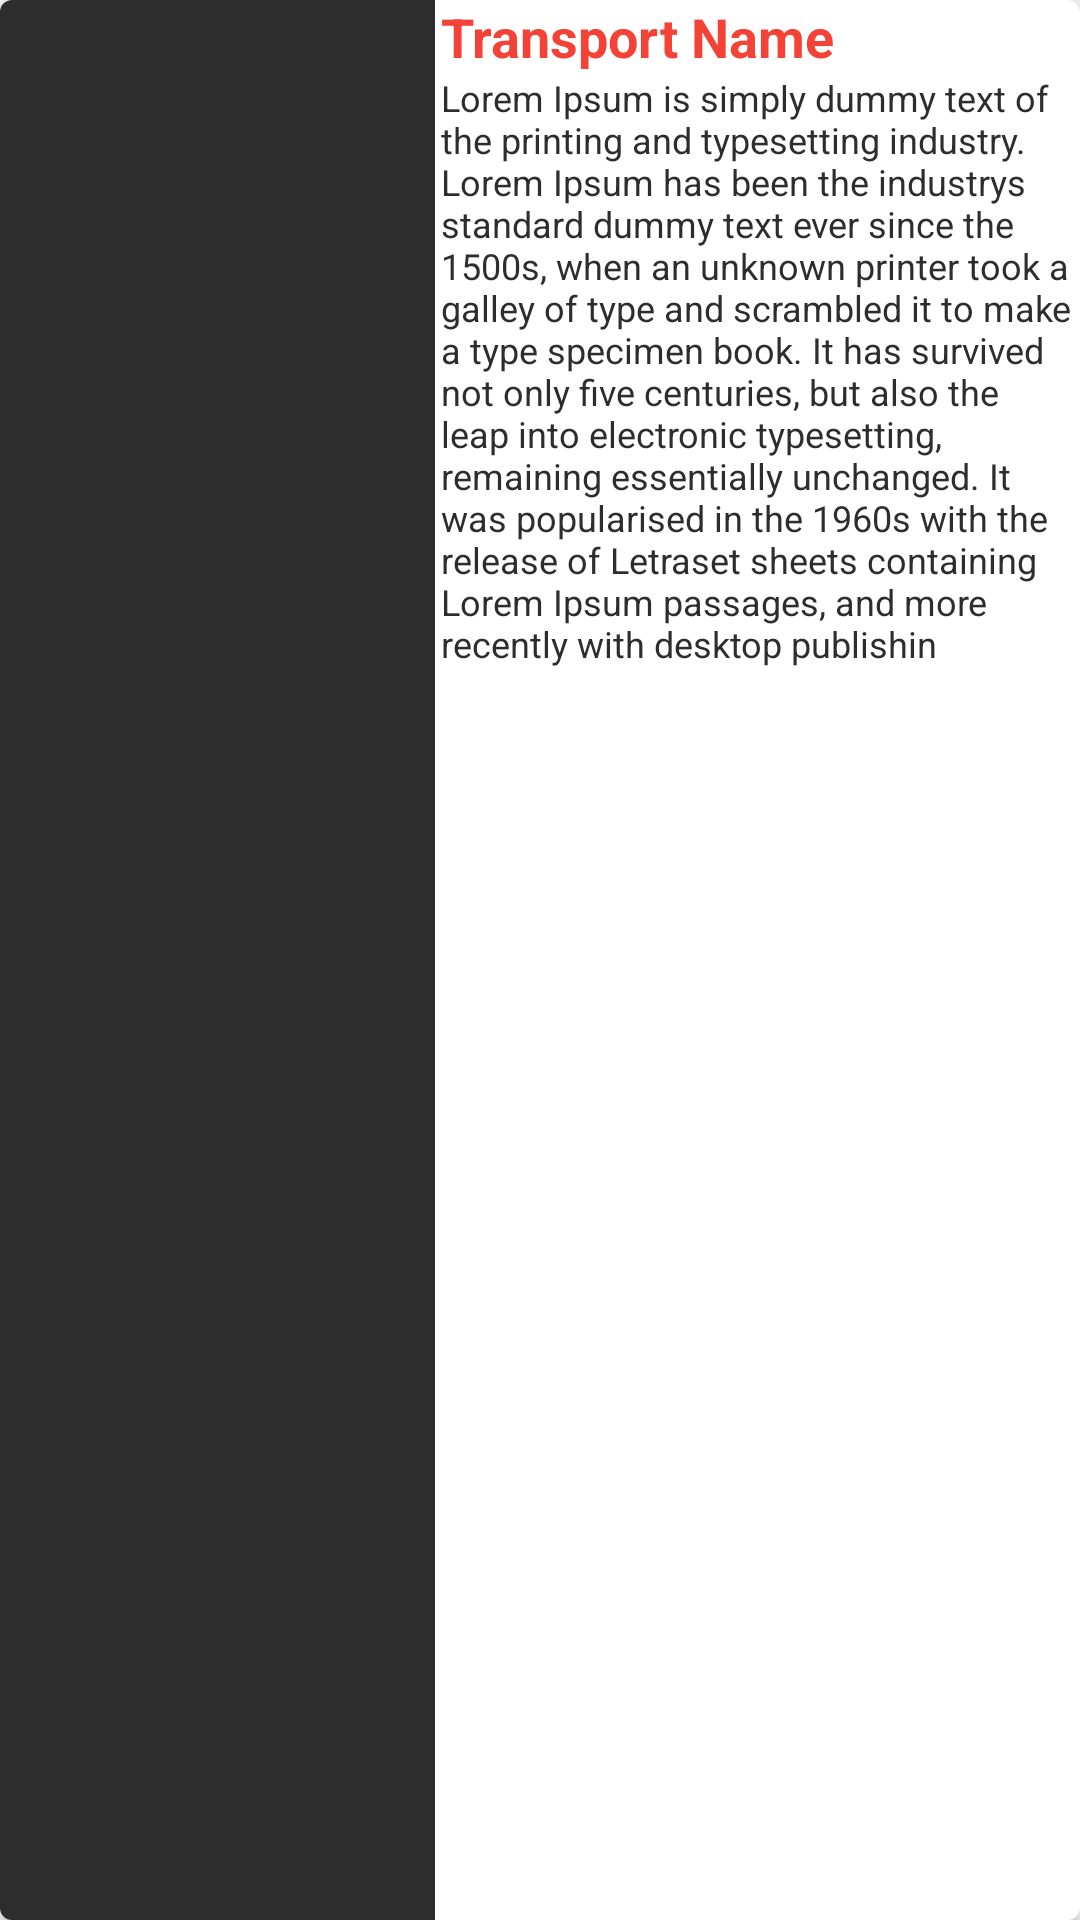

Android layout source for this screen:
<!-- AndroidManifest.xml: application theme AppThemeNoActionBar -->
<!-- res/layout/transport_item.xml -->
<?xml version="1.0" encoding="utf-8"?>
<android.support.v7.widget.CardView
    xmlns:android="http://schemas.android.com/apk/res/android"
    android:id="@+id/cardview_id"
    android:layout_width="match_parent"
    android:layout_height="190dp"
    android:clickable="true"
    android:foreground="?android:attr/selectableItemBackground"
    xmlns:cardview="http://schemas.android.com/apk/res-auto"
    android:layout_margin="5dp"
    cardview:cardCornerRadius="4dp">
    <LinearLayout
        android:layout_width="match_parent"
        android:layout_height="match_parent"
        android:orientation="horizontal">
        <ImageView
            android:id="@+id/item_image_id"
            android:layout_width="145dp"
            android:layout_height="match_parent"
            android:scaleType="centerCrop"
            android:background="#2d2d2d"/>
        <LinearLayout
            android:layout_width="wrap_content"
            android:layout_height="match_parent"
            android:orientation="vertical">
            <TextView
                android:id="@+id/item_title_id"
                android:layout_width="match_parent"
                android:layout_height="wrap_content"
                android:layout_marginLeft="2dp"
                android:textSize="18sp"
                android:gravity="left"
                android:text="Transport Name"
                android:textStyle="bold"
                android:textColor="#F44336"/>
            <TextView
                android:id="@+id/item_desc"
                android:layout_width="wrap_content"
                android:layout_height="wrap_content"
                android:layout_marginLeft="2dp"
                android:textSize="12sp"
                android:gravity="left"
                android:text="@string/dummy_text"
                android:textColor="#2d2d2d"/>
        </LinearLayout>
    </LinearLayout>
</android.support.v7.widget.CardView>
<!-- resources referenced by this layout -->
<resources>
  <string name="dummy_text">Lorem Ipsum is simply dummy text of the printing and typesetting industry.
          Lorem Ipsum has been the industrys standard dummy text ever since the 1500s,
          when an unknown printer took a galley of type and scrambled it to make a type specimen book.
          It has survived not only five centuries,
          but also the leap into electronic typesetting, remaining essentially unchanged.
          It was popularised in the 1960s with the release of Letraset sheets containing Lorem Ipsum passages,
          and more recently with desktop publishin
      </string>
  <style name="AppThemeNoActionBar" parent="Theme.AppCompat.Light.NoActionBar">
          
          <item name="colorPrimary">@color/colorPrimary</item>
          <item name="colorPrimaryDark">@color/colorPrimaryDark</item>
          <item name="colorAccent">@color/colorAccent</item>
      </style>
  <color name="colorPrimary">#3F51B5</color>
  <color name="colorPrimaryDark">#ffffff</color>
  <color name="colorAccent">#FF4081</color>
</resources>
